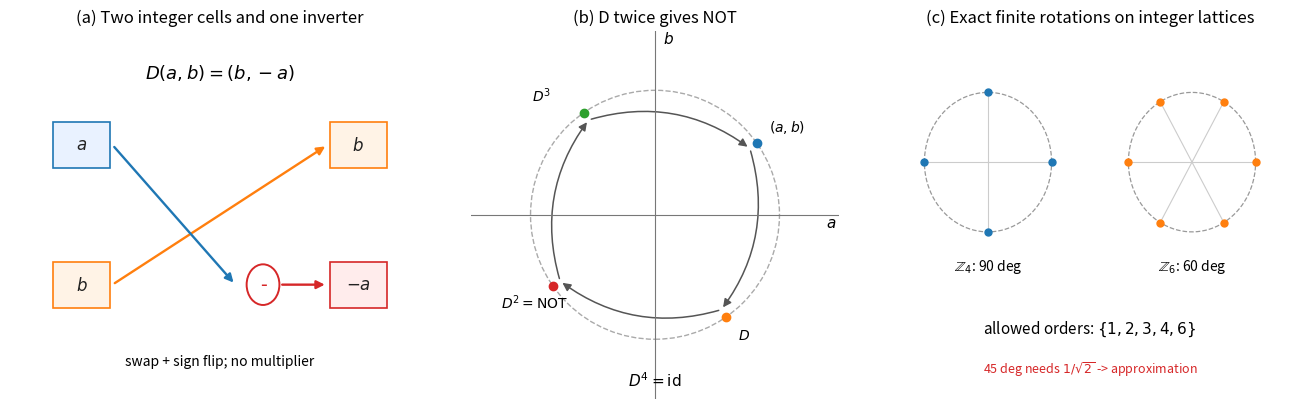

This figure's Python source:
#!/usr/bin/env python3
# -*- coding: utf-8 -*-
"""
第3章導入用の図:
  (a) セル対 (a,b) と D(a,b)=(b,-a) の配線
  (b) D の反復: 90°遅延を2回で NOT
  (c) 整数格子で厳密に閉じる離散位相の代表 (Z4/Z6)
"""
import numpy as np
import matplotlib
matplotlib.use("Agg")
import matplotlib.pyplot as plt
from matplotlib.patches import Rectangle, Circle, FancyArrowPatch

C_A = "#1f77b4"
C_B = "#ff7f0e"
C_NEG = "#d62728"
C_GRID = "#cccccc"
C_TEXT = "#222222"
C_GREEN = "#2ca02c"


def add_box(ax, xy, text, fc, ec="#333333"):
    x, y = xy
    box = Rectangle((x - 0.28, y - 0.18), 0.56, 0.36,
                    facecolor=fc, edgecolor=ec, lw=1.2)
    ax.add_patch(box)
    ax.text(x, y, text, ha="center", va="center", fontsize=12, color=C_TEXT)
    return box


def add_arrow(ax, start, end, color="#333333", rad=0.0, lw=1.5):
    arr = FancyArrowPatch(start, end, arrowstyle="-|>", mutation_scale=12,
                          lw=lw, color=color,
                          connectionstyle=f"arc3,rad={rad}")
    ax.add_patch(arr)
    return arr


fig, axes = plt.subplots(1, 3, figsize=(13.2, 4.2))

# ---------- (a) wiring ----------
ax = axes[0]
ax.set_title("(a) Two integer cells and one inverter", fontsize=12)
add_box(ax, (-1.35, 0.55), r"$a$", "#e9f2ff", C_A)
add_box(ax, (-1.35, -0.55), r"$b$", "#fff3e6", C_B)
add_box(ax, (1.35, 0.55), r"$b$", "#fff3e6", C_B)
add_box(ax, (1.35, -0.55), r"$-a$", "#ffecec", C_NEG)

add_arrow(ax, (-1.05, -0.55), (1.05, 0.55), C_B, rad=0.0, lw=1.7)
add_arrow(ax, (-1.05, 0.55), (0.15, -0.55), C_A, rad=0.0, lw=1.7)
inv = Circle((0.42, -0.55), 0.16, facecolor="white", edgecolor=C_NEG, lw=1.4)
ax.add_patch(inv)
ax.text(0.42, -0.55, "-", ha="center", va="center", fontsize=14, color=C_NEG)
add_arrow(ax, (0.58, -0.55), (1.05, -0.55), C_NEG, rad=0.0, lw=1.7)

ax.text(0, 1.08, r"$D(a,b)=(b,-a)$", ha="center", fontsize=13)
ax.text(0, -1.18, "swap + sign flip; no multiplier", ha="center", fontsize=10)
ax.set_xlim(-2.05, 2.05)
ax.set_ylim(-1.45, 1.45)
ax.axis("off")

# ---------- (b) rotation / NOT ----------
ax = axes[1]
ax.set_title("(b) D twice gives NOT", fontsize=12)
ax.axhline(0, color="#777777", lw=0.8)
ax.axvline(0, color="#777777", lw=0.8)
ax.text(1.72, -0.12, r"$a$", fontsize=11)
ax.text(0.08, 1.72, r"$b$", fontsize=11)
theta = np.deg2rad(35)
r = 1.25
pts = []
labels = [r"$(a,b)$", r"$D$", r"$D^2=\mathrm{NOT}$", r"$D^3$"]
for k in range(4):
    ang = theta - k * np.pi / 2
    pts.append(np.array([r * np.cos(ang), r * np.sin(ang)]))

circle = plt.Circle((0, 0), r, fill=False, ls="--", lw=1.0, color="#aaaaaa")
ax.add_patch(circle)
for i, p in enumerate(pts):
    ax.plot(p[0], p[1], "o", color=[C_A, C_B, C_NEG, C_GREEN][i], ms=6)
    offset = np.array([0.12 if p[0] >= 0 else -0.52,
                       0.12 if p[1] >= 0 else -0.22])
    ax.text(p[0] + offset[0], p[1] + offset[1], labels[i], fontsize=10)
for i in range(4):
    start = pts[i]
    end = pts[(i + 1) % 4]
    add_arrow(ax, start * 0.93, end * 0.93, color="#555555", rad=-0.25, lw=1.1)
ax.text(0, -1.72, r"$D^4=\mathrm{id}$", ha="center", fontsize=11)
ax.set_xlim(-1.85, 1.85)
ax.set_ylim(-1.85, 1.85)
ax.set_aspect("equal")
ax.axis("off")

# ---------- (c) allowed lattices ----------
ax = axes[2]
ax.set_title("(c) Exact finite rotations on integer lattices", fontsize=12)

def mini_circle(ax, center, n, title, color):
    cx, cy = center
    rr = 0.53
    t = np.linspace(0, 2 * np.pi, 200)
    ax.plot(cx + rr * np.cos(t), cy + rr * np.sin(t),
            color="#999999", lw=0.9, ls="--")
    for k in range(n):
        ang = 2 * np.pi * k / n
        x = cx + rr * np.cos(ang)
        y = cy + rr * np.sin(ang)
        ax.plot([cx, x], [cy, y], color=C_GRID, lw=0.8)
        ax.plot(x, y, "o", color=color, ms=5)
    ax.text(cx, cy - 0.82, title, ha="center", fontsize=10)

mini_circle(ax, (-0.85, 0.35), 4, r"$\mathbb{Z}_4$: 90 deg", C_A)
mini_circle(ax, (0.85, 0.35), 6, r"$\mathbb{Z}_6$: 60 deg", C_B)
ax.text(0, -0.95, r"allowed orders: $\{1,2,3,4,6\}$",
        ha="center", fontsize=11)
ax.text(0, -1.25, r"45 deg needs $1/\sqrt{2}$ -> approximation",
        ha="center", fontsize=9, color=C_NEG)
ax.set_xlim(-1.75, 1.75)
ax.set_ylim(-1.45, 1.35)
ax.axis("off")

fig.tight_layout()
for ext in ("png", "svg"):
    fig.savefig(f"fig_text_ch3_cellpair.{ext}", dpi=200, bbox_inches="tight")
print("done: fig_text_ch3_cellpair (png+svg)")
